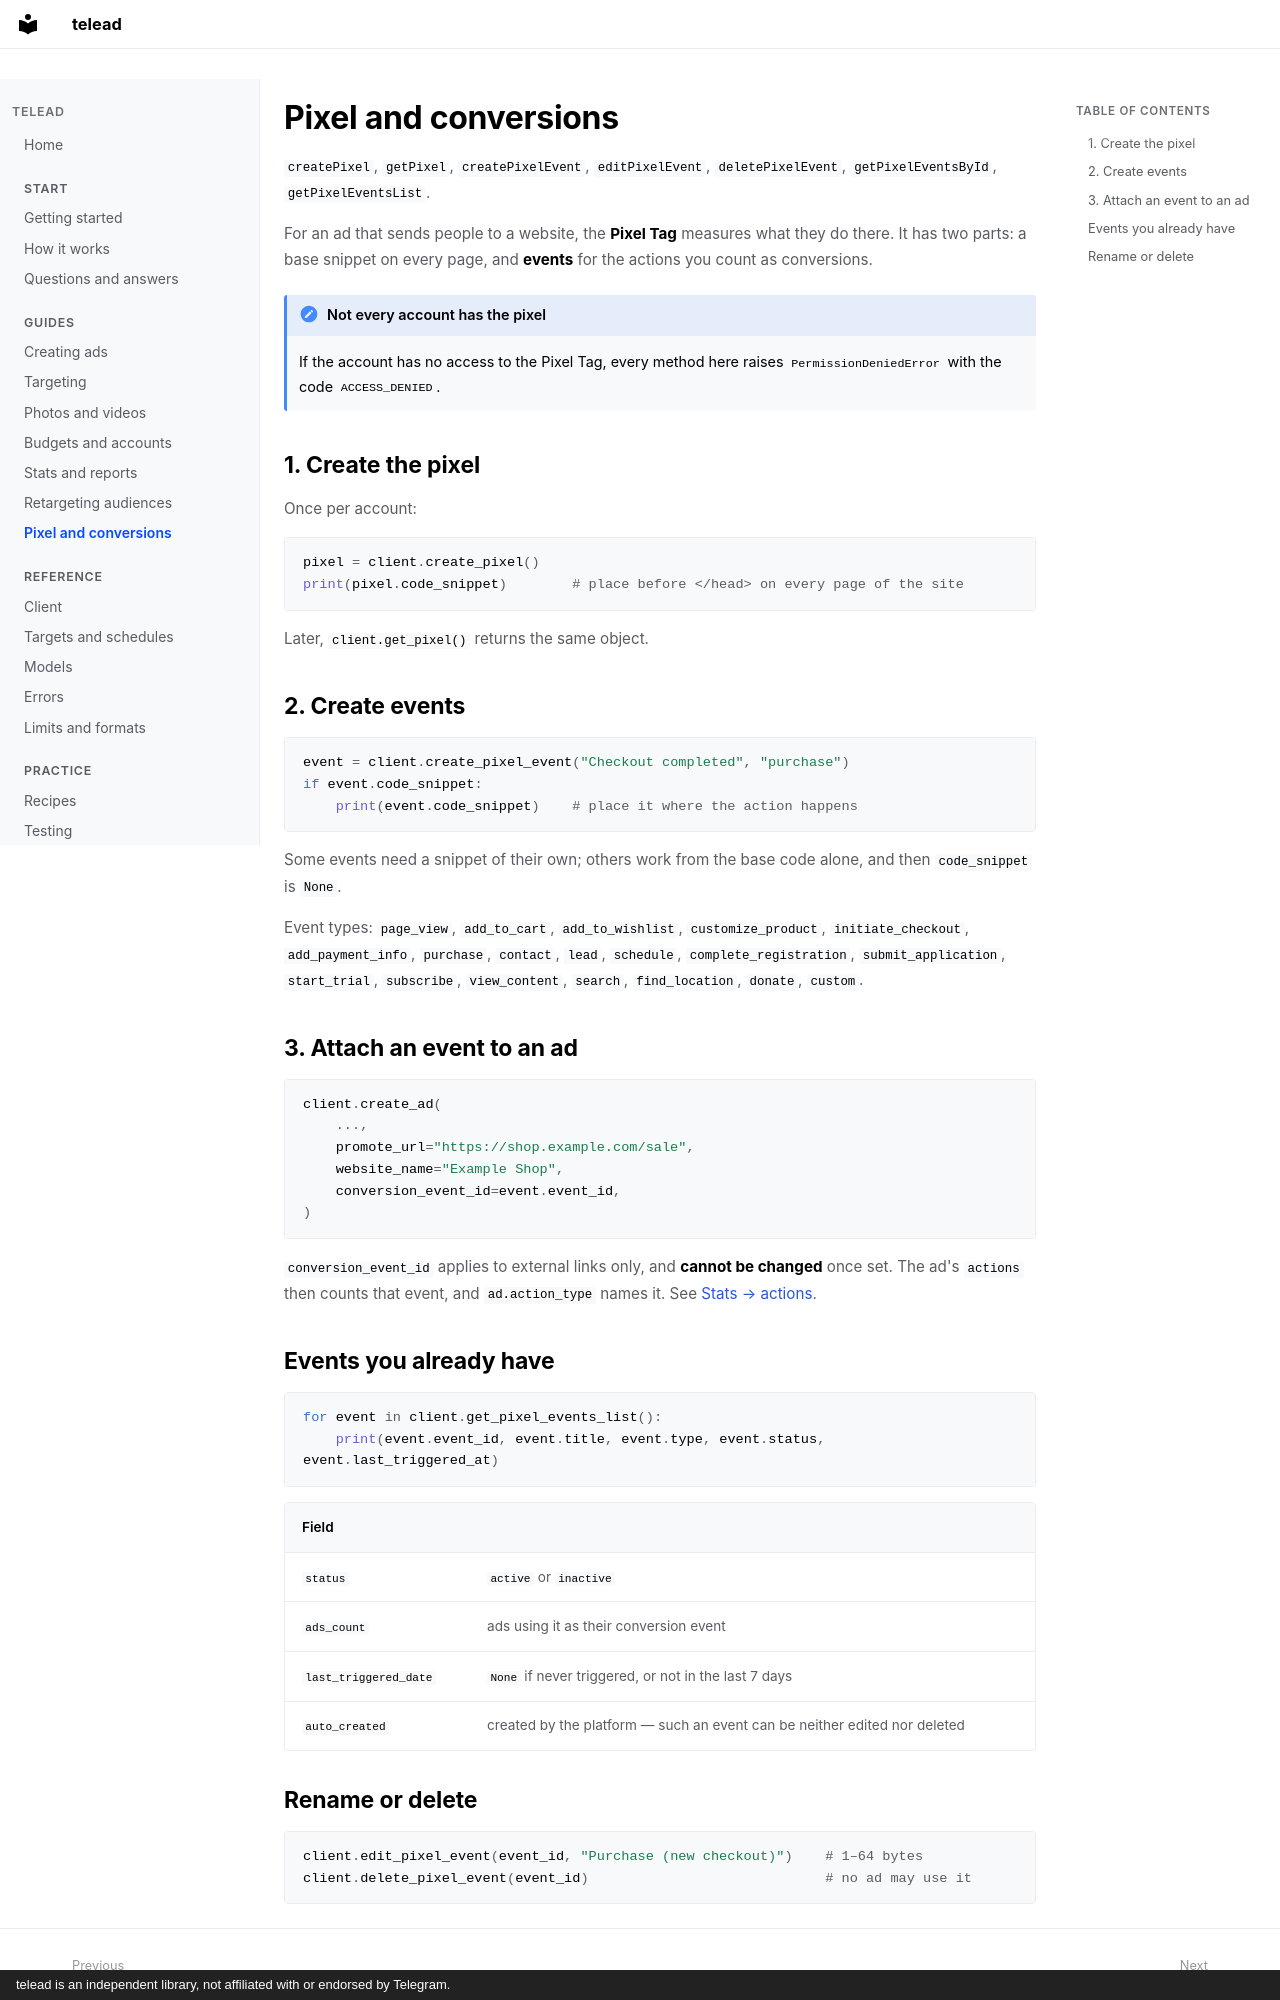

repository: Elimeshi1/TeleAd · page: pixel/index.html · generator: mkdocs · copyright: telead is an independent library, not affiliated with or endorsed by Telegram.

# Pixel and conversions

`createPixel`, `getPixel`, `createPixelEvent`, `editPixelEvent`, `deletePixelEvent`, `getPixelEventsById`, `getPixelEventsList`.

For an ad that sends people to a website, the **Pixel Tag** measures what they do there. It has two parts: a base snippet on every page, and **events** for the actions you count as conversions.

!!! note "Not every account has the pixel"
    If the account has no access to the Pixel Tag, every method here raises `PermissionDeniedError` with the code `ACCESS_DENIED`.

## 1. Create the pixel

Once per account:

```python
pixel = client.create_pixel()
print(pixel.code_snippet)        # place before </head> on every page of the site
```

Later, `client.get_pixel()` returns the same object.

## 2. Create events

```python
event = client.create_pixel_event("Checkout completed", "purchase")
if event.code_snippet:
    print(event.code_snippet)    # place it where the action happens
```

Some events need a snippet of their own; others work from the base code alone, and then `code_snippet` is `None`.

Event types: `page_view`, `add_to_cart`, `add_to_wishlist`, `customize_product`, `initiate_checkout`, `add_payment_info`, `purchase`, `contact`, `lead`, `schedule`, `complete_registration`, `submit_application`, `start_trial`, `subscribe`, `view_content`, `search`, `find_location`, `donate`, `custom`.

## 3. Attach an event to an ad

```python
client.create_ad(
    ...,
    promote_url="https://shop.example.com/sale",
    website_name="Example Shop",
    conversion_event_id=event.event_id,
)
```

`conversion_event_id` applies to external links only, and **cannot be changed** once set. The ad's `actions` then counts that event, and `ad.action_type` names it. See [Stats → actions](stats.md#actions-and-conversions).

## Events you already have

```python
for event in client.get_pixel_events_list():
    print(event.event_id, event.title, event.type, event.status, event.last_triggered_at)
```

| Field | |
|---|---|
| `status` | `active` or `inactive` |
| `ads_count` | ads using it as their conversion event |
| `last_triggered_date` | `None` if never triggered, or not in the last 7 days |
| `auto_created` | created by the platform — such an event can be neither edited nor deleted |
